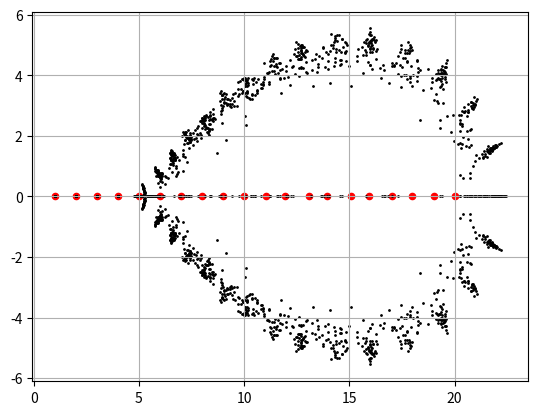

The script that saved this image:
import numpy as np
import scipy as sc
import matplotlib.pyplot as plt

#you may just use np.poly(roots)
#here I calculate coefficients iteratively
def wilkinoson_like_coefs(degree: int = 20):
    coefs = [-1, 1]
    if degree == 1: return coefs
    for root in range(2, degree + 1):
        #deg==root in our case
        for coef_ind in range(len(coefs) - 1, 0, -1):
            coefs[coef_ind] = coefs[coef_ind - 1] - coefs[coef_ind] * root
        coefs[0] *= -root
        coefs.append(1) # add last coef as 1
    # coefs = np.array(coefs, dtype=np.float64)
    return coefs

coefs = np.array(wilkinoson_like_coefs(), dtype=np.float64)
roots = np.roots(coefs[::-1])

coefs = np.array(wilkinoson_like_coefs(), dtype=np.float64)
roots = np.roots(coefs[::-1])

roots

np.random.seed(314) # for reproducibility
roots = roots.astype(np.complex256)
#plot initial roots, big red dots as initial roots
plt.scatter([root.real for root in roots], [root.imag for root in roots], s=20, color='red')
#start the experiment
for exp in range(100):
    new_coefs = np.copy(coefs)
    for i in range(new_coefs.shape[0]):
        #reproduce an experiment from book
        new_coefs[i] += new_coefs[i] * 1e-10 * np.random.standard_normal()
    roots = np.roots(new_coefs[::-1])
    roots = roots.astype(np.complex256)
    #small black dots as other roots
    plt.scatter([root.real for root in roots], [root.imag for root in roots], s=1, color='black')
plt.grid()
plt.show()